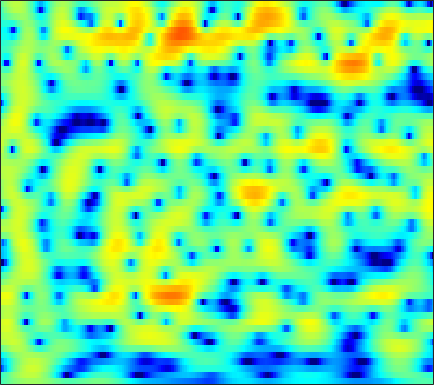

Data behind this chart, as committed beside it:
-2.7717, -2.3528, -1.8176, -1.3185, -0.96998, -0.53976, -0.15276, 0.11057, 0.42421, 0.69282, 0.91392, 1.047, 1.1825, 1.2727, 1.3029, 1.3, 1.2463, 1.1711, 1.0304, 0.84641, 0.62486, 0.4336, 0.14963, -0.15774
-3.355, -2.822, -2.089, -1.352, -0.8121, -0.1264, 0.5068, 0.9393, 1.452, 1.885, 2.23, 2.43, 2.613, 2.696, 2.69, 2.588, 2.375, 2.138, 1.714, 1.159, 0.4601, -0.1638, -1.147, -2.328
-14.5, -11.51, -8.407, -5.974, -4.458, -2.748, -1.325, -0.4139, 0.6185, 1.462, 2.134, 2.532, 2.93, 3.181, 3.273, 3.275, 3.138, 2.942, 2.557, 2.028, 1.353, 0.7467, -0.1971, -1.286
-9.61, -8.537, -6.989, -5.421, -4.295, -2.905, -1.665, -0.842, 0.111, 0.9044, 1.544, 1.928, 2.321, 2.583, 2.698, 2.751, 2.692, 2.578, 2.334, 1.992, 1.553, 1.164, 0.5657, -0.1146
-6.008, -4.992, -3.76, -2.656, -1.907, -1.02, -0.2577, 0.2289, 0.7618, 1.165, 1.443, 1.573, 1.654, 1.645, 1.592, 1.475, 1.325, 1.202, 1.03, 0.8579, 0.6855, 0.5515, 0.3536, 0.1246
-1.423, -0.7096, 0.1258, 0.8224, 1.254, 1.707, 2.01, 2.133, 2.151, 1.999, 1.671, 1.305, 0.654, -0.1703, -0.8825, -1.887, -2.809, -3.311, -3.55, -3.271, -2.648, -2.095, -1.385, -0.7855
1.6, 2.031, 2.508, 2.859, 3.037, 3.153, 3.117, 2.987, 2.659, 2.146, 1.415, 0.7007, -0.5216, -2.143, -3.719, -6.537, -10.69, -15.14, -16.53, -10.93, -7.163, -5.247, -3.432, -2.178
2.304, 2.599, 2.876, 3.017, 3.028, 2.922, 2.676, 2.408, 1.943, 1.377, 0.7234, 0.191, -0.5551, -1.329, -1.903, -2.61, -3.173, -3.444, -3.552, -3.379, -3.024, -2.727, -2.375, -2.138
3.069, 3.358, 3.567, 3.563, 3.409, 2.999, 2.357, 1.735, 0.7518, -0.3391, -1.38, -1.993, -2.439, -2.42, -2.183, -1.742, -1.282, -0.9733, -0.6398, -0.4243, -0.3608, -0.4321, -0.706, -1.219
3.144, 3.6, 3.926, 3.925, 3.702, 3.091, 2.071, 0.988, -1.022, -3.98, -8.786, -15.89, -19.61, -9.129, -5.704, -2.886, -1.079, -0.1378, 0.721, 1.215, 1.396, 1.339, 1.019, 0.3889
1.392, 1.934, 2.371, 2.506, 2.418, 2.068, 1.454, 0.8346, -0.1469, -1.208, -2.187, -2.705, -2.914, -2.598, -2.139, -1.412, -0.7086, -0.2553, 0.2087, 0.4861, 0.5801, 0.5353, 0.3314, -0.01823
1.583, 1.971, 2.29, 2.383, 2.312, 2.044, 1.61, 1.203, 0.5985, -0.008249, -0.5305, -0.8199, -1.048, -1.079, -0.9942, -0.7866, -0.5327, -0.3683, -0.2316, -0.215, -0.3336, -0.5102, -0.8545, -1.29
3.469, 3.738, 3.91, 3.85, 3.643, 3.137, 2.38, 1.648, 0.4539, -0.9156, -2.263, -3.049, -3.462, -3.048, -2.414, -1.479, -0.6954, -0.2731, 0.03438, 0.03861, -0.2819, -0.7474, -1.675, -2.964
4.129, 4.441, 4.647, 4.596, 4.372, 3.792, 2.843, 1.826, -0.05359, -2.803, -7.108, -12.42, -15.76, -8.269, -5.04, -2.369, -0.7681, -0.03868, 0.4646, 0.5025, 0.1, -0.4915, -1.66, -3.342
1.858, 2.324, 2.755, 2.97, 2.992, 2.832, 2.436, 1.998, 1.264, 0.4109, -0.4108, -0.8722, -1.154, -0.999, -0.7023, -0.2627, 0.07653, 0.2113, 0.182, -0.1024, -0.6235, -1.151, -2.018, -2.986
-0.585, 0.02626, 0.7184, 1.272, 1.596, 1.913, 2.11, 2.185, 2.195, 2.133, 2.029, 1.937, 1.82, 1.695, 1.58, 1.381, 1.092, 0.7933, 0.2566, -0.4517, -1.327, -2.089, -3.236, -4.466
-2.954, -2.292, -1.405, -0.5249, 0.1077, 0.8889, 1.582, 2.026, 2.502, 2.855, 3.082, 3.169, 3.188, 3.073, 2.903, 2.556, 2.057, 1.564, 0.7405, -0.299, -1.607, -2.791, -4.697, -7.117
-7.453, -6.928, -5.638, -3.965, -2.658, -1.049, 0.3383, 1.219, 2.178, 2.908, 3.415, 3.658, 3.811, 3.772, 3.63, 3.28, 2.748, 2.234, 1.393, 0.3502, -0.9179, -2.025, -3.739, -5.809
-23.23, -27.16, -13.65, -8.284, -5.607, -2.898, -0.8509, 0.3628, 1.653, 2.603, 3.263, 3.582, 3.776, 3.748, 3.586, 3.199, 2.642, 2.131, 1.343, 0.4745, -0.4373, -1.138, -2.065, -2.928
-8.076, -8.026, -7.05, -5.382, -3.943, -2.07, -0.3885, 0.7065, 1.91, 2.802, 3.387, 3.633, 3.714, 3.517, 3.19, 2.545, 1.691, 0.9394, -0.1542, -1.213, -2.097, -2.582, -2.939, -2.991
-7.457, -7.917, -6.902, -4.769, -3.056, -0.9504, 0.8112, 1.902, 3.029, 3.8, 4.232, 4.331, 4.186, 3.693, 3.1, 1.992, 0.4697, -0.9795, -3.381, -6.417, -9.548, -10.43, -8.682, -6.245
-9.791, -12.26, -8.9, -4.604, -2.227, 0.1374, 1.861, 2.827, 3.74, 4.285, 4.487, 4.416, 4.026, 3.318, 2.578, 1.285, -0.3682, -1.873, -4.305, -7.205, -9.946, -10.67, -8.995, -6.563
-0.1977, -0.3544, -0.1316, 0.4932, 1.11, 1.951, 2.69, 3.12, 3.499, 3.631, 3.482, 3.195, 2.561, 1.656, 0.7954, -0.5371, -2.013, -3.146, -4.52, -5.573, -6.153, -6.171, -5.796, -5.088
2.206, 2.162, 2.25, 2.474, 2.692, 3.004, 3.268, 3.393, 3.429, 3.258, 2.85, 2.369, 1.477, 0.2422, -0.9114, -2.795, -5.111, -7.095, -9.76, -11.33, -10.67, -9.362, -7.537, -6.007
1.457, 1.493, 1.753, 2.175, 2.525, 2.969, 3.317, 3.486, 3.546, 3.385, 2.986, 2.503, 1.591, 0.3392, -0.8401, -2.853, -5.48, -7.992, -12.22, -15.29, -12.79, -10.18, -7.528, -5.6
-3.993, -3.564, -2.131, -0.4898, 0.6183, 1.815, 2.683, 3.13, 3.46, 3.519, 3.318, 2.998, 2.363, 1.516, 0.7258, -0.4688, -1.766, -2.734, -3.838, -4.56, -4.756, -4.591, -4.129, -3.503
-16.24, -11.78, -5.873, -2.357, -0.5556, 1.149, 2.282, 2.837, 3.272, 3.414, 3.301, 3.09, 2.658, 2.068, 1.548, 0.7771, -0.0682, -0.724, -1.625, -2.466, -3.218, -3.682, -3.997, -3.963
-1.815, -1.402, -0.4834, 0.6268, 1.399, 2.23, 2.784, 3.005, 3.073, 2.908, 2.58, 2.265, 1.794, 1.289, 0.9164, 0.3565, -0.2998, -0.9023, -1.91, -3.272, -5.135, -6.991, -9.99, -11.66
0.6489, 1.322, 2.081, 2.669, 2.978, 3.159, 3.049, 2.758, 2.092, 1.124, -0.02501, -0.8942, -1.794, -2.167, -2.148, -1.957, -1.824, -1.899, -2.281, -3.144, -4.473, -5.887, -8.018, -8.955
0.2753, 1.328, 2.304, 2.859, 3.019, 2.887, 2.337, 1.623, 0.1599, -2.021, -5.307, -9.041, -16.88, -14.16, -9.753, -6.36, -4.467, -3.601, -2.934, -2.603, -2.452, -2.341, -2.126, -1.651
0.8281, 1.509, 2.171, 2.519, 2.564, 2.341, 1.765, 1.082, -0.1626, -1.854, -3.88, -5.491, -7.161, -7.517, -7.106, -6.195, -5.431, -4.983, -4.528, -4.05, -3.516, -2.995, -2.168, -1.225
1.827, 2.158, 2.479, 2.622, 2.61, 2.422, 2.032, 1.608, 0.8825, 0.007569, -0.9692, -1.712, -2.667, -3.567, -4.205, -5.115, -6.162, -7.058, -8.201, -8.821, -8.203, -7.055, -5.13, -3.232
2.046, 2.299, 2.505, 2.59, 2.578, 2.462, 2.25, 2.031, 1.638, 1.164, 0.5528, 0.0267, -0.8029, -1.82, -2.724, -4.288, -6.389, -8.585, -13.05, -22.39, -18, -12.08, -7.658, -4.748
1.605, 1.767, 1.806, 1.744, 1.655, 1.551, 1.491, 1.476, 1.472, 1.412, 1.255, 1.039, 0.5883, -0.05004, -0.6899, -1.71, -2.943, -3.946, -5.207, -6.01, -6.036, -5.577, -4.567, -3.464
1.643, 1.365, 0.7113, -0.1969, -0.8718, -1.41, -1.235, -0.6933, 0.2633, 1.124, 1.771, 2.053, 2.182, 2.037, 1.772, 1.257, 0.5907, 0.0353, -0.7159, -1.425, -1.989, -2.352, -2.679, -2.834
2.701, 1.887, 0.1158, -2.863, -6.588, -17.9, -10.84, -5.213, -1.186, 1.179, 2.608, 3.28, 3.767, 3.868, 3.757, 3.351, 2.743, 2.162, 1.226, 0.123, -1.177, -2.249, -3.883, -5.589
3.194, 2.65, 1.645, 0.3679, -0.5942, -1.395, -1.11, -0.2935, 1.015, 2.161, 2.952, 3.314, 3.501, 3.403, 3.149, 2.606, 1.832, 1.106, -0.07675, -1.523, -3.364, -5.015, -7.845, -11.84
2.765, 2.772, 2.721, 2.616, 2.537, 2.487, 2.542, 2.643, 2.773, 2.84, 2.78, 2.609, 2.206, 1.618, 1.06, 0.2286, -0.7231, -1.508, -2.643, -3.984, -5.538, -6.949, -9.107, -11.61
1.905, 2.445, 3.024, 3.469, 3.712, 3.93, 4.016, 3.985, 3.802, 3.412, 2.788, 2.149, 1.062, -0.2938, -1.406, -2.912, -4.149, -4.81, -5.399, -5.896, -6.553, -7.266, -8.524, -10.24
0.5302, 1.554, 2.665, 3.546, 4.057, 4.545, 4.79, 4.802, 4.582, 4.041, 3.11, 2.126, 0.3316, -2.184, -4.744, -9.508, -14.93, -13.81, -9.888, -7.572, -6.521, -6.301, -6.552, -7.351
-1.767, -0.5282, 0.9403, 2.215, 3.014, 3.845, 4.393, 4.601, 4.592, 4.244, 3.513, 2.695, 1.205, -0.7787, -2.603, -5.282, -7.228, -7.39, -6.317, -5.101, -4.326, -4.029, -4.014, -4.317
-6.443, -4.832, -2.63, -0.6477, 0.6086, 1.949, 2.914, 3.407, 3.758, 3.785, 3.529, 3.147, 2.427, 1.528, 0.8087, -0.1352, -0.9036, -1.311, -1.657, -1.859, -1.998, -2.129, -2.368, -2.687
-15.34, -10.14, -5.76, -2.821, -1.149, 0.5525, 1.782, 2.45, 3.048, 3.343, 3.378, 3.259, 2.935, 2.465, 2.039, 1.433, 0.7924, 0.3226, -0.2834, -0.8563, -1.383, -1.756, -2.193, -2.583
-6.785, -5.465, -3.504, -1.693, -0.52, 0.7849, 1.805, 2.385, 2.943, 3.267, 3.36, 3.306, 3.075, 2.681, 2.287, 1.654, 0.9109, 0.2847, -0.6132, -1.556, -2.515, -3.191, -3.937, -4.408
-1.844, -1.351, -0.5511, 0.3101, 0.9396, 1.717, 2.37, 2.764, 3.141, 3.35, 3.386, 3.29, 3.007, 2.546, 2.094, 1.322, 0.3773, -0.4656, -1.789, -3.386, -5.297, -6.926, -9.167, -10.5
-0.04087, 0.2486, 0.6865, 1.184, 1.58, 2.096, 2.562, 2.857, 3.14, 3.265, 3.23, 3.079, 2.713, 2.168, 1.639, 0.7843, -0.2585, -1.167, -2.596, -4.381, -6.735, -9.03, -13.53, -18.97
-0.2122, -0.0987, 0.1388, 0.5276, 0.9116, 1.49, 2.079, 2.468, 2.867, 3.067, 3.023, 2.838, 2.378, 1.685, 1.029, 0.0462, -1.006, -1.781, -2.76, -3.66, -4.501, -5.105, -5.706, -5.832
-2.049, -2.602, -2.988, -2.607, -1.794, -0.3581, 1.039, 1.903, 2.749, 3.229, 3.301, 3.093, 2.452, 1.371, 0.2963, -1.458, -3.312, -4.41, -4.923, -4.381, -3.424, -2.783, -2.003, -1.366
-4.9, -7.817, -16.24, -15.89, -8.293, -3.156, -0.1051, 1.438, 2.826, 3.588, 3.821, 3.643, 2.925, 1.583, 0.08269, -2.933, -8.12, -16.27, -15.32, -6.995, -3.254, -1.495, 0.04969, 1.01
-3.818, -4.52, -5.207, -4.794, -3.699, -1.86, -0.1206, 0.9679, 2.073, 2.772, 3.087, 3.054, 2.664, 1.921, 1.101, -0.2156, -1.531, -2.238, -2.405, -1.745, -0.7292, 0.02795, 0.7902, 1.262
-3.173, -3.096, -2.791, -2.355, -1.9, -1.146, -0.3234, 0.2816, 1.013, 1.618, 1.995, 2.139, 2.128, 1.882, 1.585, 1.103, 0.646, 0.356, 0.1295, 0.1375, 0.3187, 0.4855, 0.7358, 0.8671
-3.999, -3.651, -3.262, -2.929, -2.694, -2.258, -1.646, -1.061, -0.2283, 0.5609, 1.206, 1.549, 1.784, 1.732, 1.564, 1.156, 0.5791, 0.1276, -0.3957, -0.6907, -0.6589, -0.4191, 0.09865, 0.6373
-5.202, -4.707, -4.736, -5.271, -5.893, -6.574, -6.076, -4.804, -2.696, -0.8699, 0.5033, 1.194, 1.68, 1.73, 1.452, 0.6743, -0.6156, -1.915, -4.085, -6.169, -6.175, -4.577, -2.106, -0.01378
-5.259, -5.004, -5.455, -7.056, -9.361, -15.54, -16.57, -10.05, -4.99, -1.96, -0.1129, 0.7429, 1.312, 1.334, 0.9735, 0.01658, -1.517, -3.193, -6.33, -10.52, -10.66, -7.191, -3.169, -0.3643
-4.221, -3.942, -3.774, -3.924, -4.106, -4.206, -3.763, -3.037, -1.82, -0.6912, 0.1626, 0.5322, 0.6939, 0.436, 0.03827, -0.7425, -1.713, -2.477, -3.307, -3.67, -3.351, -2.609, -1.301, 0.1472
-3.442, -2.675, -1.821, -1.147, -0.7497, -0.2725, 0.1722, 0.4738, 0.8384, 1.076, 1.112, 0.977, 0.5396, -0.2084, -0.9564, -2.17, -3.524, -4.444, -5.238, -5.136, -4.188, -3.179, -1.684, -0.2276
-3.15, -1.823, -0.4844, 0.5153, 1.09, 1.665, 2.051, 2.232, 2.306, 2.188, 1.824, 1.381, 0.504, -0.7247, -1.974, -4.187, -7.358, -10.87, -18.3, -15.51, -9.167, -6.156, -3.311, -1.259
-1.65, -0.6551, 0.4065, 1.22, 1.699, 2.163, 2.437, 2.525, 2.466, 2.198, 1.711, 1.183, 0.2525, -0.9771, -2.095, -3.875, -5.945, -7.497, -8.97, -8.678, -6.917, -5.375, -3.448, -1.816
